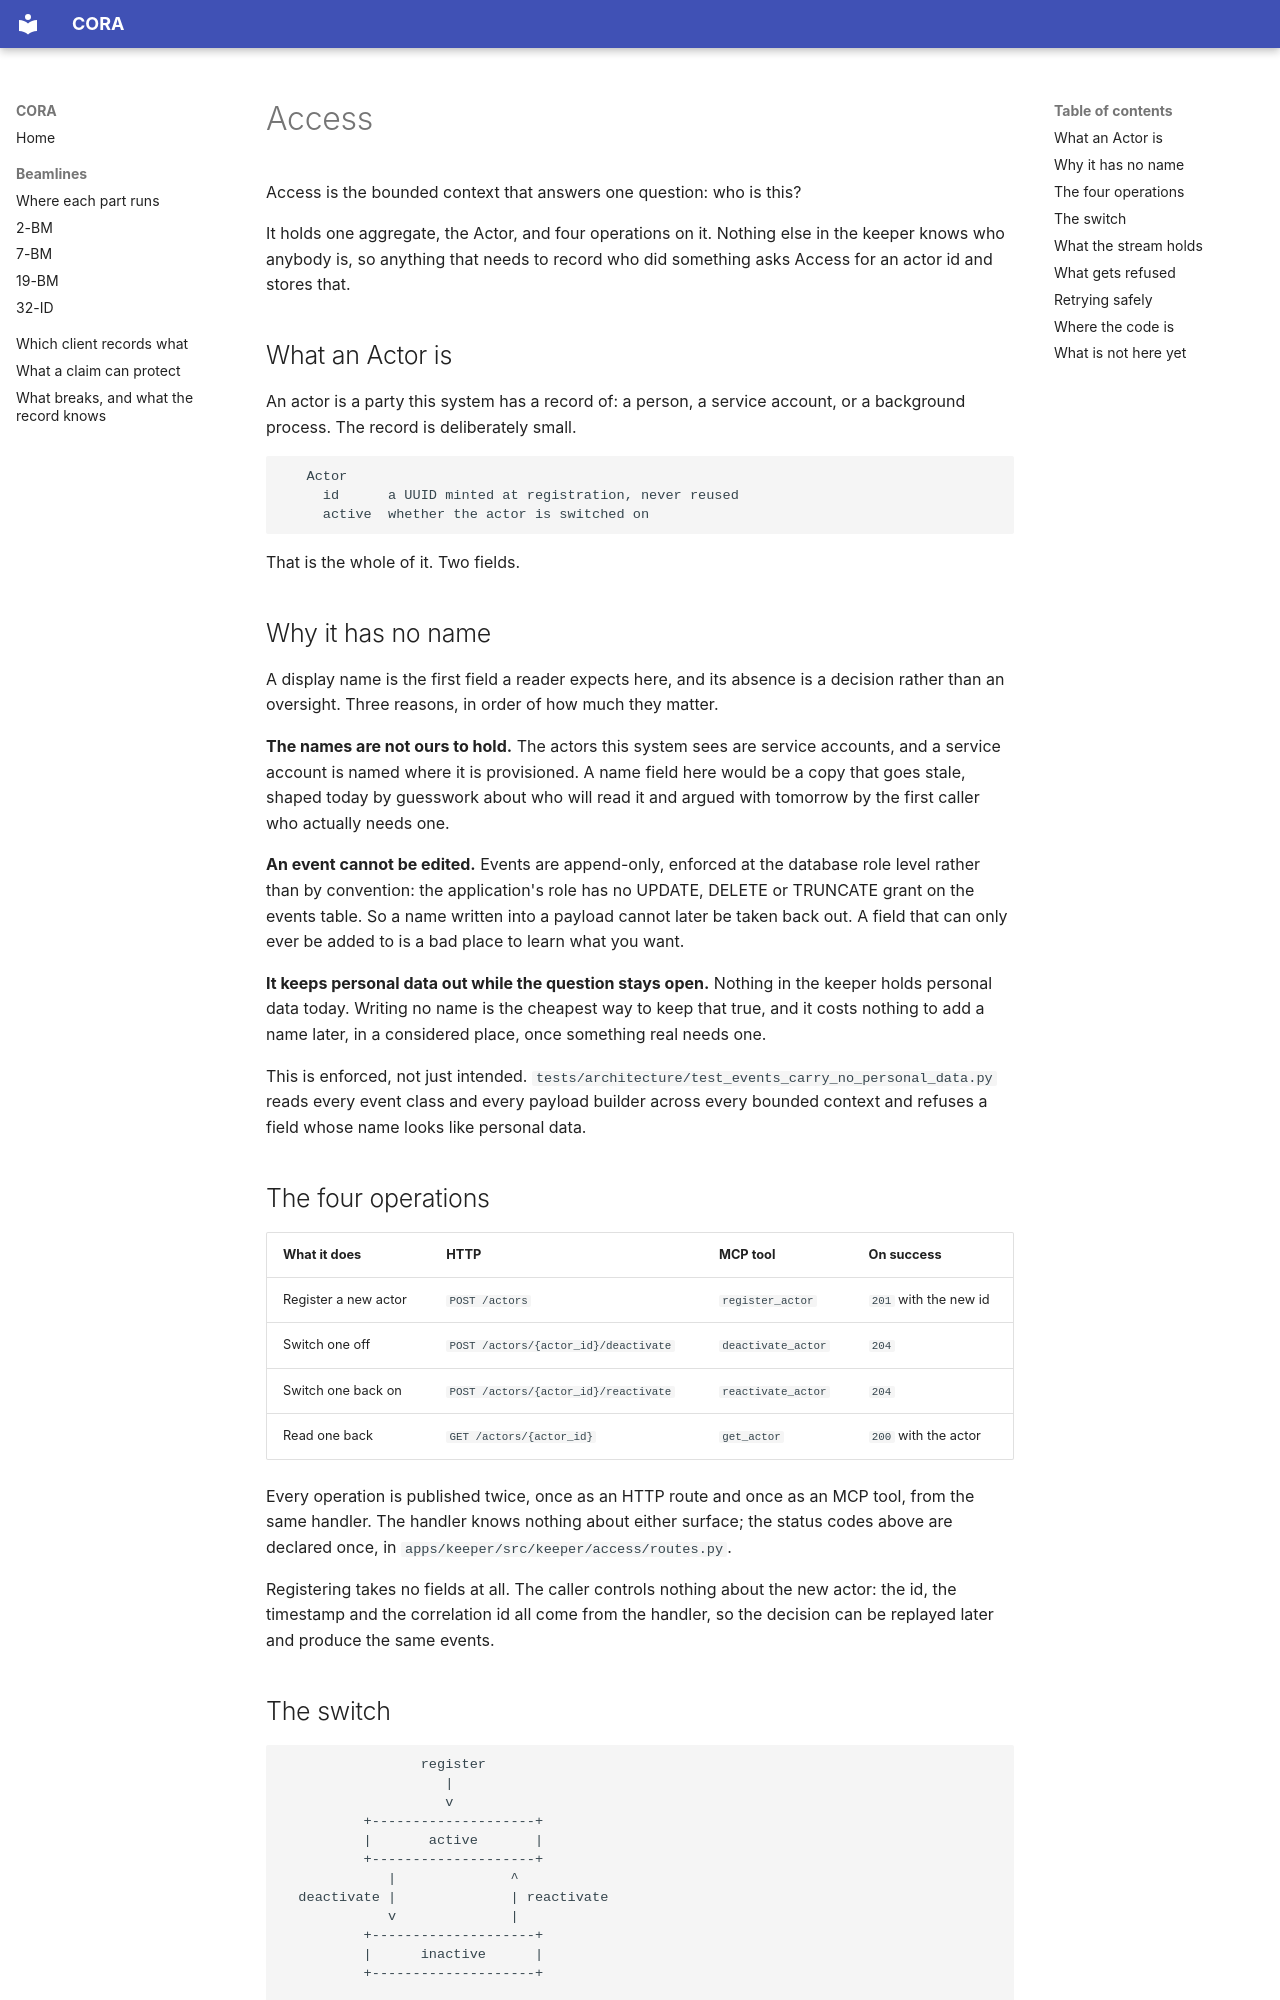

repository: open-cora/cora · page: bounded-contexts/access/index.html · generator: mkdocs

# Access

Access is the bounded context that answers one question: who is this?

It holds one aggregate, the Actor, and four operations on it. Nothing else in the keeper knows who anybody is, so anything that needs to record who did something asks Access for an actor id and stores that.

## What an Actor is

An actor is a party this system has a record of: a person, a service account, or a background process. The record is deliberately small.

```
   Actor
     id      a UUID minted at registration, never reused
     active  whether the actor is switched on
```

That is the whole of it. Two fields.

## Why it has no name

A display name is the first field a reader expects here, and its absence is a decision rather than an oversight. Three reasons, in order of how much they matter.

**The names are not ours to hold.** The actors this system sees are service accounts, and a service account is named where it is provisioned. A name field here would be a copy that goes stale, shaped today by guesswork about who will read it and argued with tomorrow by the first caller who actually needs one.

**An event cannot be edited.** Events are append-only, enforced at the database role level rather than by convention: the application's role has no UPDATE, DELETE or TRUNCATE grant on the events table. So a name written into a payload cannot later be taken back out. A field that can only ever be added to is a bad place to learn what you want.

**It keeps personal data out while the question stays open.** Nothing in the keeper holds personal data today. Writing no name is the cheapest way to keep that true, and it costs nothing to add a name later, in a considered place, once something real needs one.

This is enforced, not just intended. `tests/architecture/test_events_carry_no_personal_data.py` reads every event class and every payload builder across every bounded context and refuses a field whose name looks like personal data.

## The four operations

| What it does | HTTP | MCP tool | On success |
| --- | --- | --- | --- |
| Register a new actor | `POST /actors` | `register_actor` | `201` with the new id |
| Switch one off | `POST /actors/{actor_id}/deactivate` | `deactivate_actor` | `204` |
| Switch one back on | `POST /actors/{actor_id}/reactivate` | `reactivate_actor` | `204` |
| Read one back | `GET /actors/{actor_id}` | `get_actor` | `200` with the actor |

Every operation is published twice, once as an HTTP route and once as an MCP tool, from the same handler. The handler knows nothing about either surface; the status codes above are declared once, in `apps/keeper/src/keeper/access/routes.py`.

Registering takes no fields at all. The caller controls nothing about the new actor: the id, the timestamp and the correlation id all come from the handler, so the decision can be replayed later and produce the same events.
